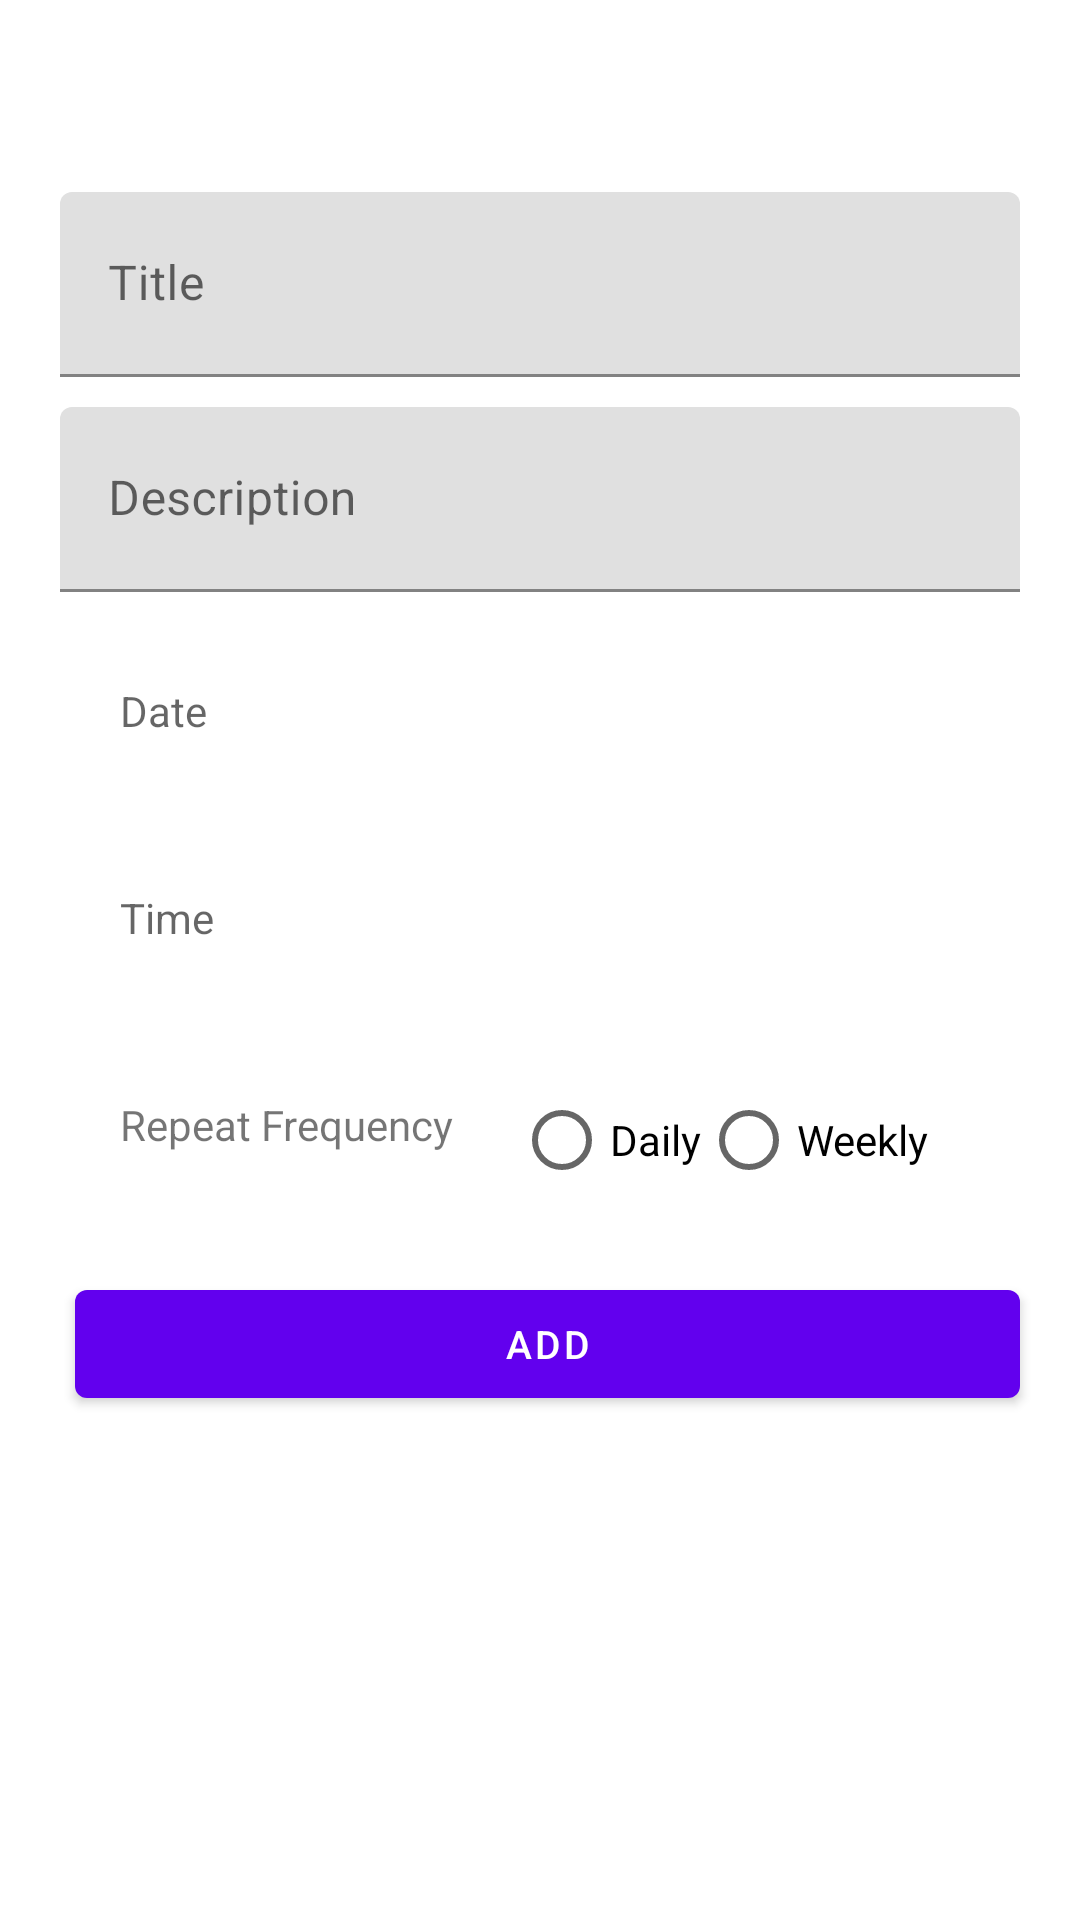

Android layout source for this screen:
<!-- AndroidManifest.xml: application theme Theme.AndroidMVVMToDoApp -->
<!-- res/layout/fragment_todo.xml -->
<?xml version="1.0" encoding="utf-8"?>
<androidx.constraintlayout.widget.ConstraintLayout xmlns:android="http://schemas.android.com/apk/res/android"
    xmlns:app="http://schemas.android.com/apk/res-auto"
    android:layout_width="match_parent"
    android:layout_height="match_parent">

    <androidx.core.widget.NestedScrollView
        android:layout_width="match_parent"
        android:layout_height="match_parent"
        android:fillViewport="true"
        app:layout_constraintBottom_toBottomOf="parent"
        app:layout_constraintEnd_toEndOf="parent"
        app:layout_constraintStart_toStartOf="parent"
        app:layout_constraintTop_toTopOf="parent">

        <androidx.constraintlayout.widget.ConstraintLayout
            android:layout_width="match_parent"
            android:layout_height="match_parent">

            <androidx.constraintlayout.widget.Guideline
                android:id="@+id/leftGuideLine"
                android:layout_width="match_parent"
                android:layout_height="wrap_content"
                android:orientation="vertical"
                app:layout_constraintGuide_begin="20dp" />

            <androidx.constraintlayout.widget.Guideline
                android:id="@+id/rightGuideLine"
                android:layout_width="match_parent"
                android:layout_height="wrap_content"
                android:orientation="vertical"
                app:layout_constraintGuide_end="20dp" />

            <androidx.constraintlayout.widget.Guideline
                android:id="@+id/topGuideLine"
                android:layout_width="match_parent"
                android:layout_height="wrap_content"
                android:orientation="horizontal"
                app:layout_constraintGuide_percent="0.1" />

            <com.google.android.material.textfield.TextInputLayout
                android:id="@+id/textInputLayoutTitle"
                android:layout_width="0dp"
                android:layout_height="wrap_content"
                app:layout_constraintEnd_toEndOf="@id/rightGuideLine"
                app:layout_constraintStart_toEndOf="@id/leftGuideLine"
                app:layout_constraintTop_toBottomOf="@id/topGuideLine">

                <EditText
                    android:id="@+id/editTextTitle"
                    android:layout_width="match_parent"
                    android:layout_height="wrap_content"
                    android:hint="@string/label_title"
                    android:importantForAutofill="no"
                    android:inputType="textCapSentences"
                    android:maxLines="2"
                    android:padding="20dp" />
            </com.google.android.material.textfield.TextInputLayout>

            <com.google.android.material.textfield.TextInputLayout
                android:id="@+id/textInputLayoutDescription"
                android:layout_width="0dp"
                android:layout_height="wrap_content"
                android:layout_marginTop="10dp"
                app:layout_constraintEnd_toEndOf="@id/rightGuideLine"
                app:layout_constraintStart_toEndOf="@id/leftGuideLine"
                app:layout_constraintTop_toBottomOf="@id/textInputLayoutTitle">

                <EditText
                    android:id="@+id/editTextDescription"
                    android:layout_width="match_parent"
                    android:layout_height="wrap_content"
                    android:hint="@string/label_description"
                    android:importantForAutofill="no"
                    android:inputType="textMultiLine|textCapSentences"
                    android:maxLength="100"
                    android:padding="20dp" />
            </com.google.android.material.textfield.TextInputLayout>

            <TextView
                android:id="@+id/textViewDate"
                android:layout_width="0dp"
                android:layout_height="wrap_content"
                android:layout_marginTop="10dp"
                android:background="@color/gray"
                android:hint="@string/label_date"
                android:padding="20dp"
                app:layout_constraintEnd_toEndOf="@id/rightGuideLine"
                app:layout_constraintStart_toEndOf="@id/leftGuideLine"
                app:layout_constraintTop_toBottomOf="@id/textInputLayoutDescription" />

            <TextView
                android:id="@+id/textViewTime"
                android:layout_width="0dp"
                android:layout_height="wrap_content"
                android:layout_marginTop="10dp"
                android:background="@color/gray"
                android:hint="@string/time"
                android:padding="20dp"
                app:layout_constraintEnd_toEndOf="@id/rightGuideLine"
                app:layout_constraintStart_toEndOf="@id/leftGuideLine"
                app:layout_constraintTop_toBottomOf="@id/textViewDate" />

            <TextView
                android:id="@+id/textViewFrequency"
                android:layout_width="wrap_content"
                android:layout_height="wrap_content"
                android:layout_marginTop="10dp"
                android:padding="20dp"
                android:text="@string/label_repeat_frequency"
                app:layout_constraintStart_toEndOf="@id/leftGuideLine"
                app:layout_constraintTop_toBottomOf="@id/textViewTime" />

            <RadioGroup
                android:id="@+id/radioGroupType"
                android:layout_width="0dp"
                android:layout_height="wrap_content"
                android:layout_marginTop="10dp"
                android:orientation="horizontal"
                app:layout_constraintBottom_toBottomOf="@+id/textViewFrequency"
                app:layout_constraintEnd_toEndOf="@id/rightGuideLine"
                app:layout_constraintStart_toEndOf="@id/textViewFrequency"
                app:layout_constraintTop_toTopOf="@id/textViewFrequency">

                <RadioButton
                    android:id="@+id/radioButtonDaily"
                    android:layout_width="wrap_content"
                    android:layout_height="wrap_content"
                    android:text="@string/label_daily" />

                <RadioButton
                    android:id="@+id/radioButtonWeekly"
                    android:layout_width="wrap_content"
                    android:layout_height="wrap_content"
                    android:text="@string/label_weekly" />
            </RadioGroup>

            <com.google.android.material.button.MaterialButton
                android:id="@+id/buttonDelete"
                android:layout_width="0dp"
                android:layout_height="wrap_content"
                android:layout_marginTop="20dp"
                android:layout_marginEnd="5dp"
                android:text="@string/delete"
                android:textSize="13sp"
                android:visibility="gone"
                app:layout_constraintEnd_toStartOf="@+id/buttonAdd"
                app:layout_constraintHorizontal_weight="1"
                app:layout_constraintStart_toEndOf="@id/leftGuideLine"
                app:layout_constraintTop_toBottomOf="@id/radioGroupType" />

            <com.google.android.material.button.MaterialButton
                android:id="@+id/buttonAdd"
                android:layout_width="0dp"
                android:layout_height="wrap_content"
                android:layout_marginStart="5dp"
                android:layout_marginTop="20dp"
                android:text="@string/label_add"
                android:textSize="13sp"
                app:layout_constraintEnd_toEndOf="@id/rightGuideLine"
                app:layout_constraintHorizontal_weight="1"
                app:layout_constraintStart_toEndOf="@id/buttonDelete"
                app:layout_constraintTop_toBottomOf="@id/radioGroupType" />

            <ProgressBar
                android:id="@+id/progressBar"
                android:layout_width="wrap_content"
                android:layout_height="wrap_content"
                android:visibility="gone"
                app:layout_constraintBottom_toBottomOf="parent"
                app:layout_constraintEnd_toEndOf="parent"
                app:layout_constraintStart_toStartOf="parent"
                app:layout_constraintTop_toTopOf="parent" />
        </androidx.constraintlayout.widget.ConstraintLayout>
    </androidx.core.widget.NestedScrollView>
</androidx.constraintlayout.widget.ConstraintLayout>
<!-- resources referenced by this layout -->
<resources>
  <string name="delete">Delete</string>
  <string name="label_add">add</string>
  <string name="label_daily">Daily</string>
  <string name="label_date">Date</string>
  <string name="label_description">Description</string>
  <string name="label_repeat_frequency">Repeat Frequency</string>
  <string name="label_title">Title</string>
  <string name="label_weekly">Weekly</string>
  <string name="time">Time</string>
  <style name="Theme.AndroidMVVMToDoApp" parent="Theme.MaterialComponents.DayNight.NoActionBar">
          
          <item name="colorPrimary">@color/purple_500</item>
          <item name="colorPrimaryVariant">@color/purple_700</item>
          <item name="colorOnPrimary">@color/white</item>
          
          <item name="colorSecondary">@color/teal_200</item>
          <item name="colorSecondaryVariant">@color/teal_700</item>
          <item name="colorOnSecondary">@color/black</item>
          
          <item name="android:statusBarColor" tools:targetApi="l">?attr/colorPrimaryVariant</item>
          <item name="android:windowActionBar">false</item>
          <item name="android:fitsSystemWindows">false</item>
          
      </style>
  <!-- not gathered from this repository: default colours our renderer supplied (Android Studio template values) -->
  <color name="purple_500">#FF6200EE</color>
  <color name="purple_700">#FF3700B3</color>
  <color name="teal_200">#FF03DAC5</color>
  <color name="teal_700">#FF018786</color>
  <color name="black">#FF000000</color>
  <color name="white">#FFFFFFFF</color>
</resources>
